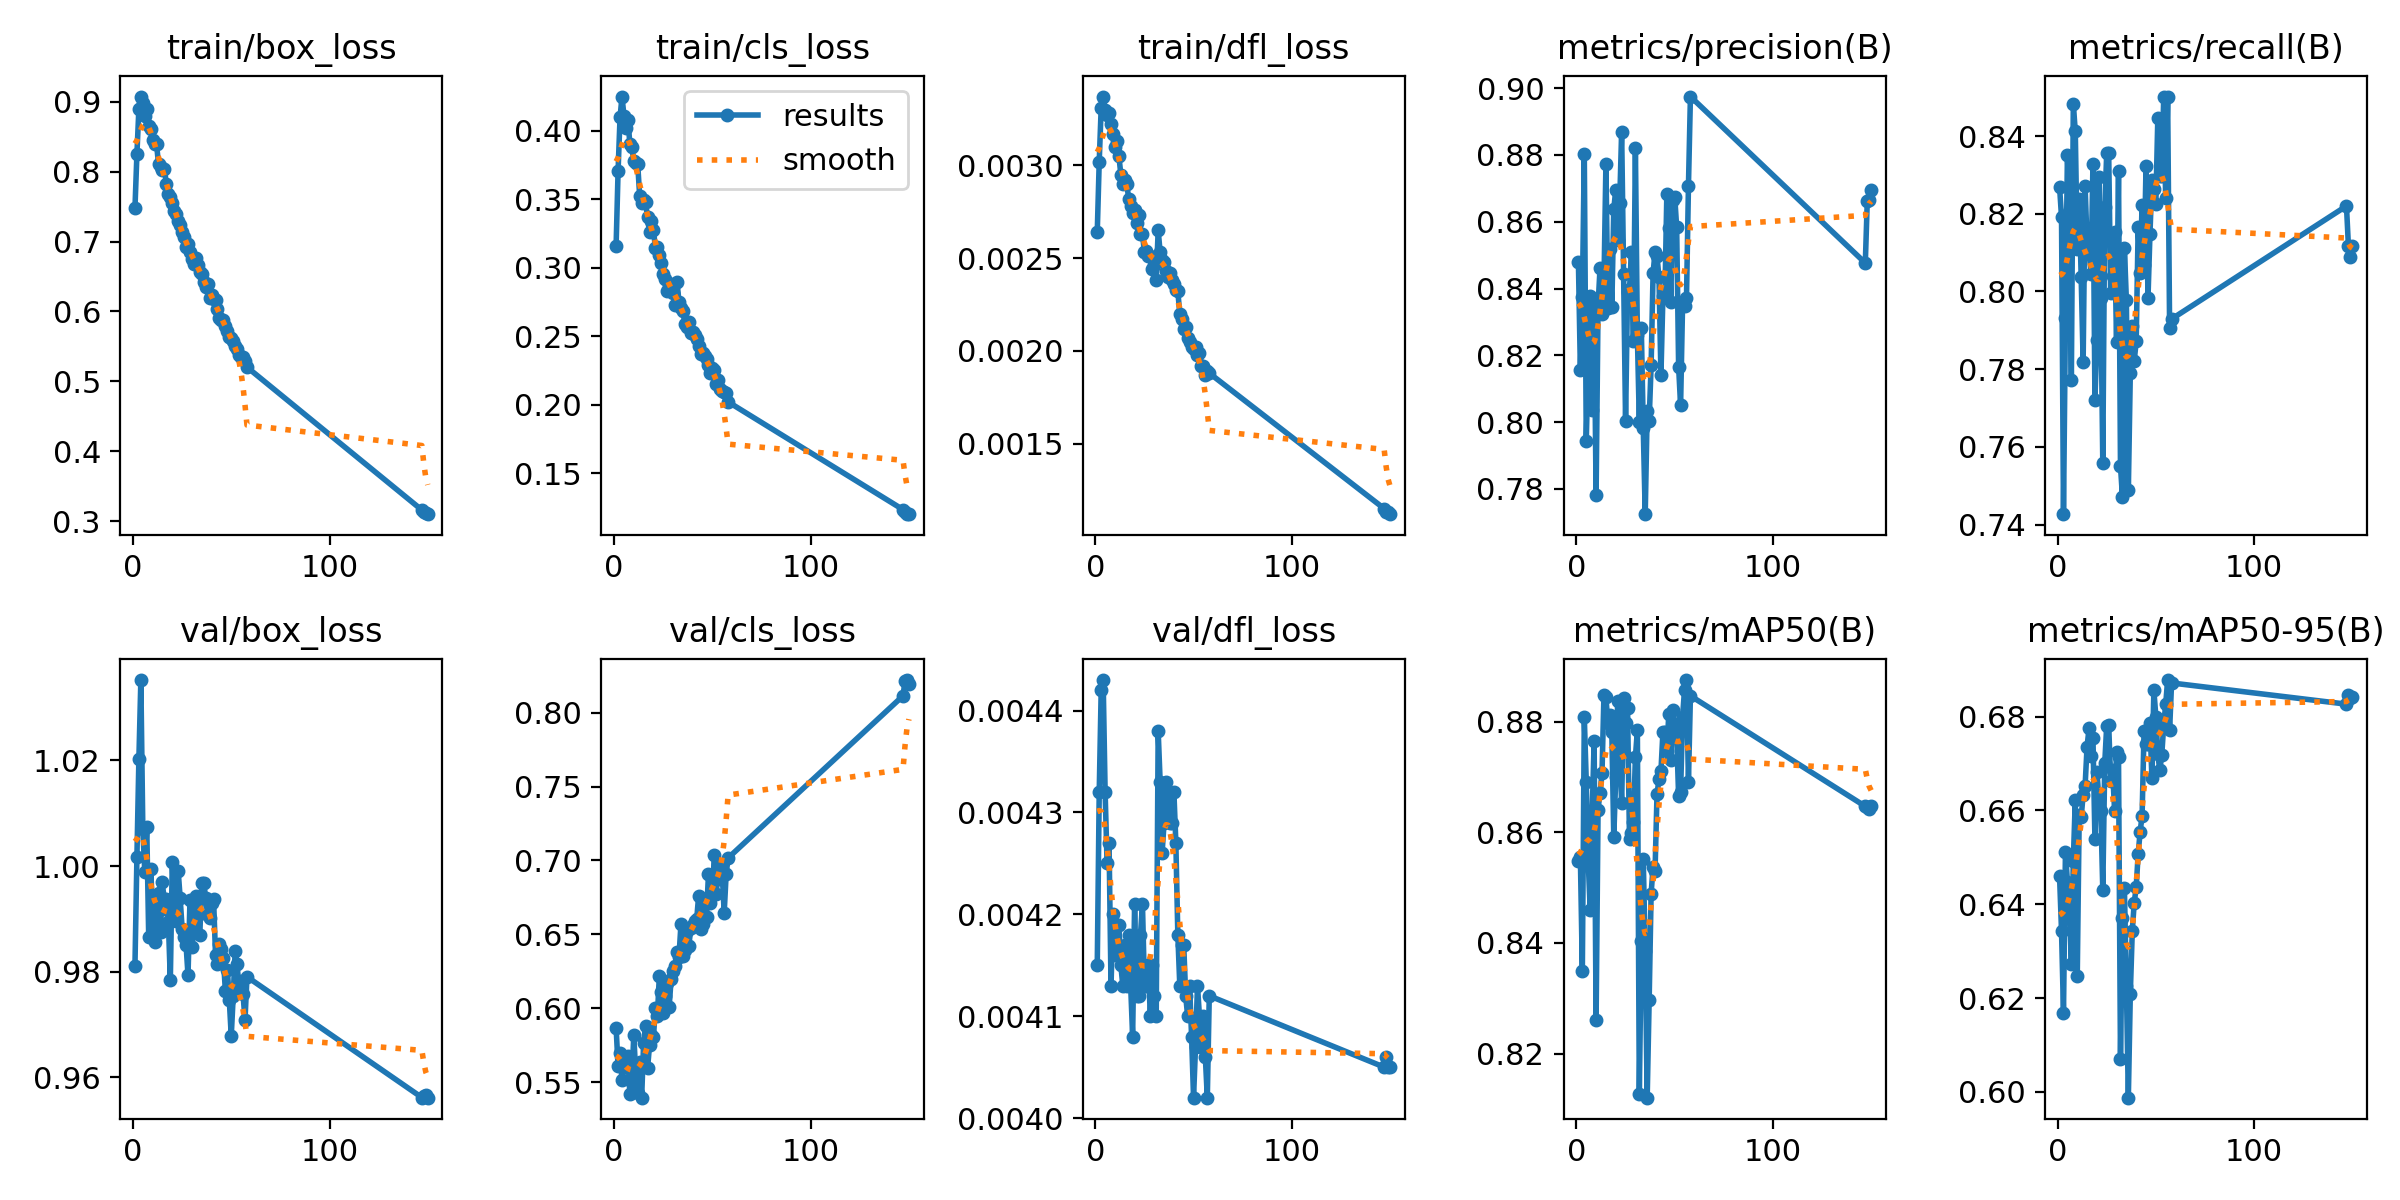

Data behind this chart, as committed beside it:
epoch, time, train/box_loss, train/cls_loss, train/dfl_loss, metrics/precision(B), metrics/recall(B), metrics/mAP50(B), metrics/mAP50-95(B), val/box_loss, val/cls_loss, val/dfl_loss, lr/pg0, lr/pg1, lr/pg2
1, 240.4, 0.7477, 0.3158, 0.00264, 0.848, 0.827, 0.8549, 0.646, 0.9812, 0.5868, 0.00415, 0.0004151, 0.0004151, 0.0004151
2, 438.4, 0.8257, 0.3704, 0.00302, 0.8157, 0.8192, 0.8555, 0.6343, 1.002, 0.5607, 0.00432, 0.0008263, 0.0008263, 0.0008263
3, 631.4, 0.8904, 0.4096, 0.00331, 0.8374, 0.7427, 0.835, 0.6169, 1.02, 0.5694, 0.00442, 0.001232, 0.001232, 0.001232
4, 823.5, 0.9077, 0.4249, 0.00337, 0.8803, 0.7932, 0.8808, 0.6512, 1.035, 0.5513, 0.00443, 0.001225, 0.001225, 0.001225
5, 1018, 0.8982, 0.4107, 0.0033, 0.7945, 0.8352, 0.8691, 0.6448, 1.007, 0.5606, 0.00432, 0.001217, 0.001217, 0.001217
6, 1212, 0.8804, 0.4018, 0.00327, 0.8183, 0.8204, 0.8547, 0.6405, 0.9989, 0.5599, 0.00425, 0.001209, 0.001209, 0.001209
7, 1405, 0.8896, 0.4081, 0.00328, 0.8378, 0.7772, 0.846, 0.6272, 1.007, 0.5674, 0.00427, 0.0012, 0.0012, 0.0012
8, 1599, 0.8661, 0.3903, 0.00322, 0.8038, 0.8483, 0.8632, 0.6493, 0.9865, 0.542, 0.00413, 0.001192, 0.001192, 0.001192
9, 1794, 0.8615, 0.388, 0.00317, 0.8355, 0.8412, 0.8764, 0.6622, 0.9995, 0.55, 0.0042, 0.001184, 0.001184, 0.001184
10, 1990, 0.8453, 0.3775, 0.0031, 0.7783, 0.8111, 0.8261, 0.6246, 0.9914, 0.5821, 0.00416, 0.001176, 0.001176, 0.001176
11, 2182, 0.8398, 0.3761, 0.00313, 0.8348, 0.8237, 0.8641, 0.659, 0.9856, 0.5551, 0.00417, 0.001167, 0.001167, 0.001167
12, 2375, 0.8393, 0.3752, 0.00305, 0.8461, 0.8037, 0.8671, 0.6585, 0.9921, 0.5424, 0.00419, 0.001159, 0.001159, 0.001159
13, 2566, 0.8106, 0.3522, 0.00295, 0.8325, 0.7819, 0.8706, 0.6634, 0.9949, 0.5634, 0.00415, 0.001151, 0.001151, 0.001151
14, 2761, 0.807, 0.3473, 0.0029, 0.8416, 0.8271, 0.8848, 0.6652, 0.9876, 0.5394, 0.00413, 0.001143, 0.001143, 0.001143
15, 2957, 0.8022, 0.3493, 0.00292, 0.8773, 0.8125, 0.8844, 0.6736, 0.997, 0.5766, 0.00417, 0.001135, 0.001135, 0.001135
16, 3154, 0.8036, 0.3477, 0.0029, 0.8342, 0.8104, 0.8798, 0.6775, 0.9919, 0.5882, 0.00413, 0.001126, 0.001126, 0.001126
17, 3351, 0.7821, 0.3366, 0.00282, 0.8519, 0.8045, 0.8812, 0.6716, 0.9938, 0.5592, 0.00418, 0.001118, 0.001118, 0.001118
18, 3546, 0.7686, 0.3256, 0.00278, 0.8344, 0.8329, 0.8782, 0.6754, 0.9894, 0.5747, 0.00413, 0.00111, 0.00111, 0.00111
19, 3737, 0.7645, 0.3343, 0.00274, 0.8638, 0.7722, 0.8591, 0.6539, 0.9784, 0.5821, 0.00408, 0.001102, 0.001102, 0.001102
20, 3927, 0.7548, 0.3275, 0.00276, 0.8696, 0.7876, 0.87, 0.6682, 1.001, 0.5805, 0.00421, 0.001093, 0.001093, 0.001093
21, 4119, 0.7438, 0.3143, 0.00269, 0.8544, 0.8294, 0.8838, 0.6626, 0.9908, 0.6002, 0.00412, 0.001085, 0.001085, 0.001085
22, 4308, 0.7392, 0.3148, 0.00273, 0.8656, 0.7983, 0.8748, 0.6599, 0.9896, 0.5945, 0.00412, 0.001077, 0.001077, 0.001077
23, 4497, 0.729, 0.3091, 0.00263, 0.887, 0.7559, 0.8652, 0.643, 0.9991, 0.622, 0.00418, 0.001069, 0.001069, 0.001069
24, 4688, 0.7231, 0.3034, 0.00263, 0.8445, 0.8217, 0.8842, 0.6701, 0.994, 0.6107, 0.00421, 0.00106, 0.00106, 0.00106
25, 4879, 0.7137, 0.2952, 0.00253, 0.8003, 0.8356, 0.8798, 0.6781, 0.9881, 0.5967, 0.00413, 0.001052, 0.001052, 0.001052
26, 5070, 0.706, 0.2919, 0.00254, 0.839, 0.8356, 0.8824, 0.6783, 0.9865, 0.6081, 0.00413, 0.001044, 0.001044, 0.001044
27, 5260, 0.6917, 0.2827, 0.00251, 0.8397, 0.7997, 0.8587, 0.6663, 0.9851, 0.6171, 0.00415, 0.001035, 0.001035, 0.001035
28, 5449, 0.6964, 0.2876, 0.00251, 0.8509, 0.8041, 0.8598, 0.6687, 0.9793, 0.6011, 0.0041, 0.001027, 0.001027, 0.001027
29, 5638, 0.6852, 0.2877, 0.00244, 0.8242, 0.8153, 0.8618, 0.6599, 0.9936, 0.6198, 0.00415, 0.001019, 0.001019, 0.001019
30, 5827, 0.6745, 0.2815, 0.00246, 0.8821, 0.787, 0.8736, 0.6724, 0.9847, 0.6249, 0.00412, 0.001011, 0.001011, 0.001011
31, 6019, 0.6675, 0.2726, 0.00238, 0.826, 0.831, 0.8784, 0.6713, 0.9877, 0.6285, 0.0041, 0.001002, 0.001002, 0.001002
32, 2217, 0.6764, 0.2898, 0.00265, 0.8001, 0.755, 0.8127, 0.6071, 0.9944, 0.6378, 0.00438, 0.0009942, 0.0009942, 0.0009942
33, 2405, 0.6666, 0.2746, 0.00253, 0.8283, 0.7472, 0.8403, 0.6371, 0.9907, 0.6347, 0.00433, 0.000986, 0.000986, 0.000986
34, 2594, 0.6571, 0.2705, 0.00249, 0.7983, 0.8112, 0.8552, 0.6435, 0.987, 0.6569, 0.00426, 0.0009778, 0.0009778, 0.0009778
35, 2782, 0.6535, 0.2685, 0.00248, 0.7725, 0.7978, 0.8385, 0.6226, 0.9969, 0.6354, 0.00429, 0.0009695, 0.0009695, 0.0009695
36, 2972, 0.6418, 0.2585, 0.00243, 0.8034, 0.7489, 0.812, 0.5988, 0.9968, 0.6397, 0.00433, 0.0009612, 0.0009612, 0.0009612
37, 3161, 0.6355, 0.2566, 0.0024, 0.8005, 0.779, 0.8296, 0.6208, 0.9939, 0.6521, 0.00431, 0.000953, 0.000953, 0.000953
38, 3350, 0.6393, 0.2599, 0.00242, 0.817, 0.7911, 0.8489, 0.6342, 0.9907, 0.6421, 0.00429, 0.0009447, 0.0009447, 0.0009447
39, 3539, 0.62, 0.2524, 0.00238, 0.8447, 0.7821, 0.8538, 0.6403, 0.9902, 0.654, 0.00429, 0.0009365, 0.0009365, 0.0009365
40, 3728, 0.6234, 0.2532, 0.00236, 0.8509, 0.7873, 0.853, 0.6436, 0.993, 0.6562, 0.00432, 0.0009283, 0.0009283, 0.0009283
41, 3916, 0.618, 0.2509, 0.00233, 0.8497, 0.8165, 0.8669, 0.6507, 0.9937, 0.659, 0.00427, 0.00092, 0.00092, 0.00092
42, 4106, 0.6162, 0.2482, 0.00232, 0.8434, 0.8048, 0.8696, 0.6554, 0.9832, 0.66, 0.00418, 0.0009118, 0.0009118, 0.0009118
43, 4295, 0.6036, 0.2427, 0.0022, 0.8141, 0.8224, 0.871, 0.6589, 0.9815, 0.6761, 0.00413, 0.0009035, 0.0009035, 0.0009035
44, 4485, 0.5908, 0.2367, 0.00217, 0.8377, 0.8067, 0.8781, 0.677, 0.9852, 0.6534, 0.00417, 0.0008952, 0.0008952, 0.0008952
45, 4673, 0.5879, 0.2373, 0.00212, 0.8374, 0.8322, 0.8781, 0.6741, 0.9844, 0.6569, 0.00417, 0.000887, 0.000887, 0.000887
46, 4861, 0.5873, 0.2356, 0.00213, 0.8683, 0.7983, 0.8747, 0.6743, 0.9826, 0.6713, 0.00412, 0.0008787, 0.0008787, 0.0008787
47, 5049, 0.5794, 0.2329, 0.00207, 0.8583, 0.8148, 0.8814, 0.6785, 0.9764, 0.6617, 0.0041, 0.0008705, 0.0008705, 0.0008705
48, 5243, 0.5715, 0.229, 0.00205, 0.8359, 0.8287, 0.8731, 0.6668, 0.9804, 0.691, 0.00413, 0.0008622, 0.0008622, 0.0008622
49, 5432, 0.564, 0.2228, 0.00202, 0.8667, 0.8265, 0.8821, 0.6856, 0.9747, 0.6714, 0.00408, 0.000854, 0.000854, 0.000854
50, 5623, 0.5615, 0.2267, 0.00201, 0.8676, 0.8226, 0.8796, 0.68, 0.9678, 0.6775, 0.00402, 0.0008458, 0.0008458, 0.0008458
51, 5811, 0.5572, 0.2254, 0.00202, 0.8584, 0.8447, 0.8776, 0.672, 0.9754, 0.7035, 0.00407, 0.0008375, 0.0008375, 0.0008375
52, 5998, 0.5499, 0.2152, 0.00198, 0.8166, 0.8299, 0.8665, 0.6685, 0.984, 0.6775, 0.00413, 0.0008293, 0.0008293, 0.0008293
53, 6185, 0.5462, 0.218, 0.00199, 0.805, 0.8296, 0.8672, 0.6718, 0.9814, 0.6975, 0.0041, 0.000821, 0.000821, 0.000821
54, 6373, 0.5383, 0.211, 0.00192, 0.8351, 0.85, 0.8808, 0.6782, 0.9765, 0.6871, 0.00407, 0.0008127, 0.0008127, 0.0008127
55, 6559, 0.5348, 0.2101, 0.00192, 0.8347, 0.8241, 0.8858, 0.6826, 0.9783, 0.6913, 0.0041, 0.0008045, 0.0008045, 0.0008045
56, 6747, 0.5342, 0.2091, 0.00187, 0.8372, 0.8502, 0.8875, 0.6878, 0.9757, 0.6645, 0.00406, 0.0007962, 0.0007962, 0.0007962
57, 6936, 0.5291, 0.2084, 0.00189, 0.8708, 0.7906, 0.8692, 0.6771, 0.9709, 0.6909, 0.00402, 0.000788, 0.000788, 0.000788
58, 7124, 0.5203, 0.2019, 0.00188, 0.8975, 0.7929, 0.8847, 0.6872, 0.979, 0.7016, 0.00412, 0.0007797, 0.0007797, 0.0007797
147, 223.4, 0.3157, 0.1233, 0.00115, 0.8477, 0.822, 0.8647, 0.6826, 0.9562, 0.8114, 0.00405, 4.55e-05, 4.55e-05, 4.55e-05
148, 432.2, 0.3124, 0.1215, 0.00113, 0.8663, 0.8117, 0.8646, 0.6846, 0.9566, 0.8213, 0.00406, 3.725e-05, 3.725e-05, 3.725e-05
... 2 more rows
